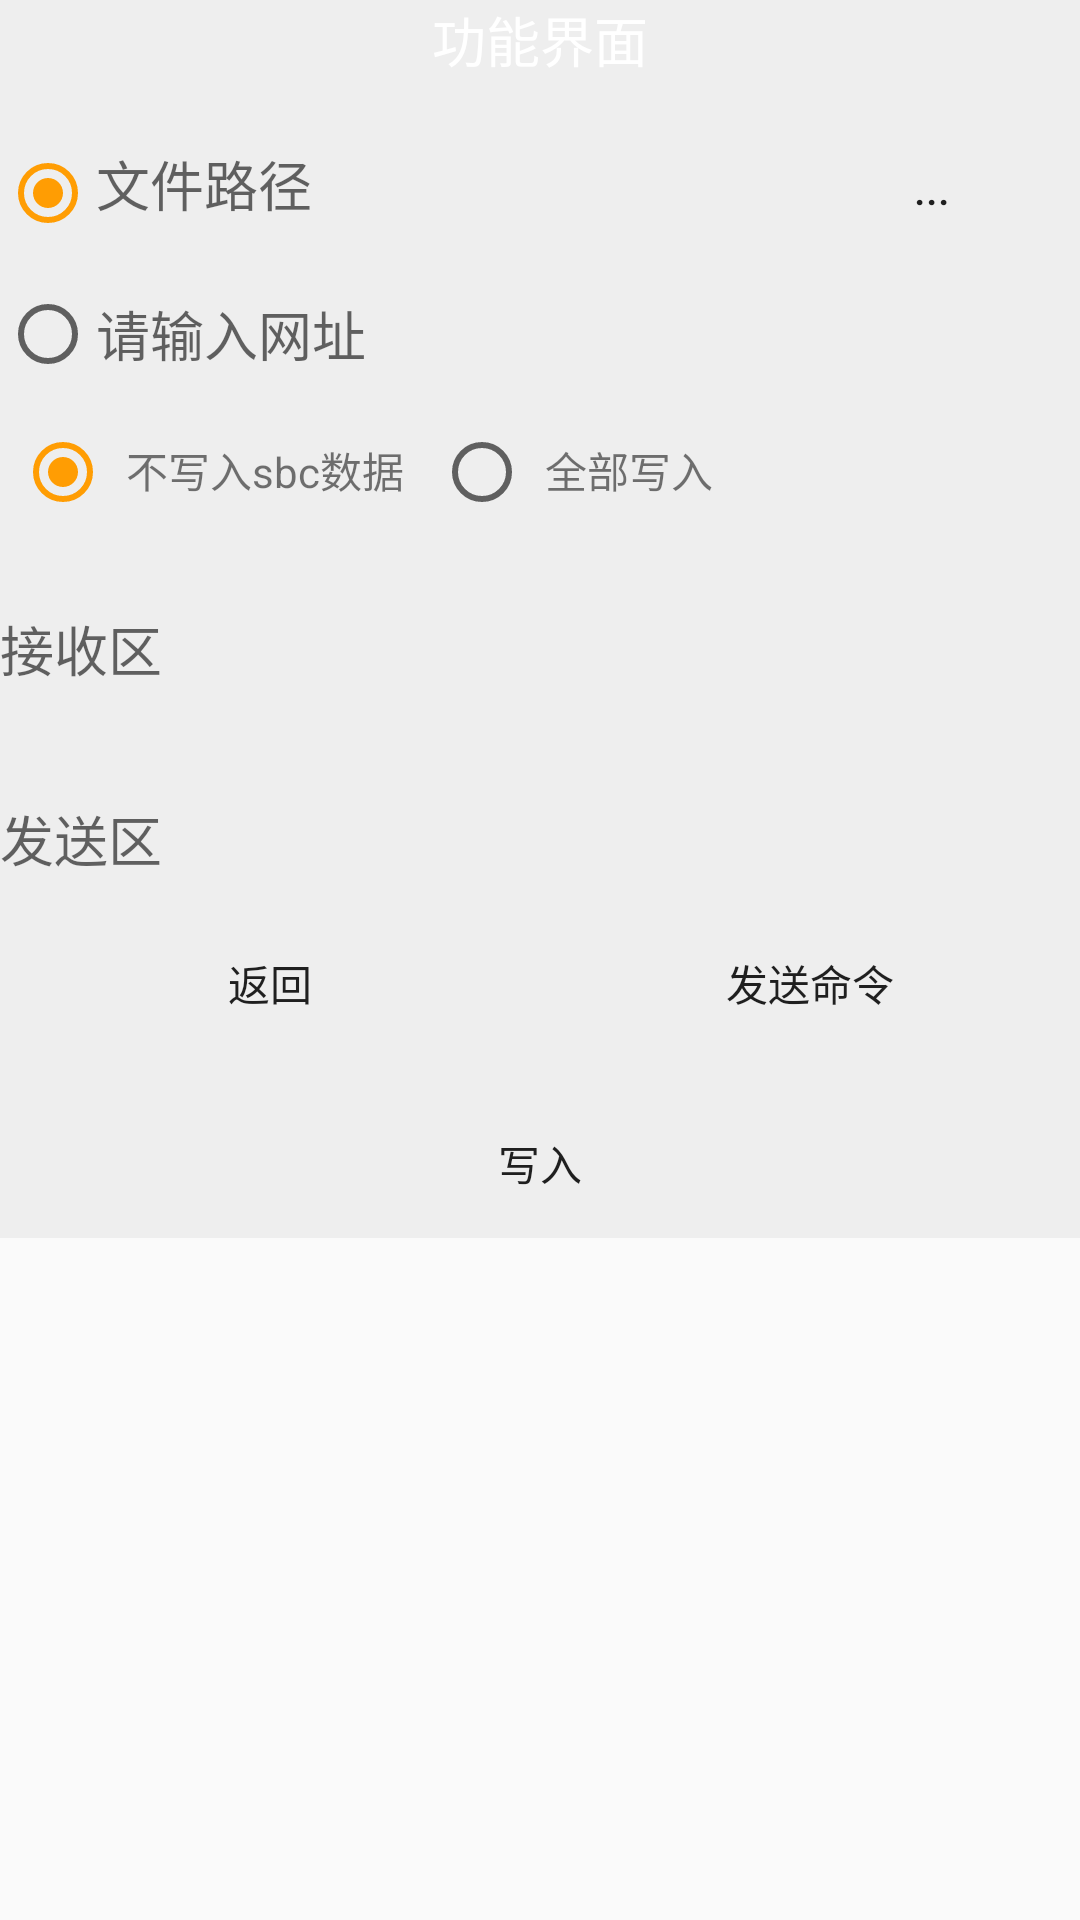

Reconstruct the res/layout file that produces this screen, plus the resources it refers to.
<!-- AndroidManifest.xml: application theme AppTheme -->
<!-- res/layout/relaycontrol.xml -->
<?xml version="1.0" encoding="utf-8"?>
<ScrollView xmlns:android="http://schemas.android.com/apk/res/android"
    android:layout_width="match_parent"
    android:layout_height="match_parent">

    <LinearLayout
        android:layout_width="match_parent"
        android:layout_height="match_parent"
        android:layout_gravity="center_horizontal"
        android:background="#eee"
        android:orientation="vertical">

        <TextView
            android:id="@+id/tvtitle"
            android:layout_width="wrap_content"
            android:layout_height="wrap_content"
            android:layout_gravity="center_horizontal"
            android:text="功能界面"
            android:textAppearance="?android:attr/textAppearanceMedium"
            android:textColor="@android:color/white" />

        <LinearLayout
            android:layout_width="fill_parent"
            android:layout_height="wrap_content"
            android:orientation="horizontal">

            <RadioGroup
                android:id="@+id/radiogr"
                android:layout_width="wrap_content"
                android:layout_height="wrap_content"
                android:orientation="vertical"
                android:paddingTop="22dp">

                <RadioButton
                    android:id="@+id/filebt"
                    android:layout_width="wrap_content"
                    android:layout_height="wrap_content"
                    android:checked="true" />

                <RadioButton
                    android:id="@+id/webbt"
                    android:layout_width="wrap_content"
                    android:layout_height="wrap_content"
                    android:layout_marginTop="15dp" />
            </RadioGroup>

            <LinearLayout
                android:layout_width="fill_parent"
                android:layout_height="wrap_content"
                android:orientation="vertical"

                >

                <LinearLayout
                    android:id="@+id/linearLayout1"
                    android:layout_width="match_parent"
                    android:layout_height="wrap_content"
                    android:layout_marginTop="10dp"
                    android:orientation="horizontal">

                    <EditText
                        android:id="@+id/pathet"
                        android:layout_width="wrap_content"
                        android:layout_height="50dp"
                        android:layout_weight="15"
                        android:background="@drawable/editbox"
                        android:hint="文件路径" />

                    <Button
                        android:id="@+id/localbt"
                        android:layout_width="wrap_content"
                        android:layout_height="50dp"
                        android:layout_weight="1"
                        android:background="@drawable/btn_style"
                        android:text="..." />
                </LinearLayout>

                <EditText
                    android:id="@+id/wwwet"
                    android:layout_width="fill_parent"
                    android:layout_height="50dp"
                    android:background="@drawable/editbox"
                    android:hint="请输入网址" />
            </LinearLayout>
        </LinearLayout>

        <RadioGroup
            android:id="@+id/selectrg"
            android:layout_width="wrap_content"
            android:layout_height="wrap_content"
            android:layout_marginLeft="5dp"
            android:orientation="horizontal"
            android:paddingTop="5dp">

            <RadioButton
                android:id="@+id/psk_patchrb"
                android:layout_width="wrap_content"
                android:layout_height="wrap_content"
                android:checked="true" />

            <TextView
                android:layout_width="wrap_content"
                android:layout_height="wrap_content"
                android:layout_marginLeft="5dp"
                android:text="不写入sbc数据" />

            <RadioButton
                android:id="@+id/sbcrb"
                android:layout_width="wrap_content"
                android:layout_height="wrap_content"
                android:layout_marginLeft="10dp" />

            <TextView
                android:layout_width="wrap_content"
                android:layout_height="wrap_content"
                android:layout_marginLeft="5dp"
                android:text="全部写入" />
        </RadioGroup>

        <LinearLayout
            android:id="@+id/linearLayout6"
            android:layout_width="match_parent"
            android:layout_height="wrap_content">

            <ScrollView
                android:layout_width="fill_parent"
                android:layout_height="80dp"
                android:layout_marginTop="3dp"
                android:fastScrollEnabled="true"
                android:fillViewport="true"
                android:orientation="vertical"
                android:scrollbarStyle="outsideOverlay">

                <EditText
                    android:id="@+id/etShow"
                    android:layout_width="match_parent"
                    android:layout_height="80dp"
                    android:layout_weight="1"
                    android:background="@drawable/editbox"
                    android:hint="接收区"
                    android:inputType="textMultiLine"
                    android:maxLines="20">

                </EditText>
            </ScrollView>
        </LinearLayout>

        <LinearLayout
            android:id="@+id/linearLayout7"
            android:layout_width="match_parent"
            android:layout_height="wrap_content">

            <EditText
                android:id="@+id/etSend"
                android:layout_width="match_parent"
                android:layout_height="wrap_content"
                android:layout_marginTop="10dp"
                android:background="@drawable/editbox"
                android:hint="发送区"
                android:inputType="textMultiLine" />
        </LinearLayout>

        <LinearLayout
            android:layout_width="fill_parent"
            android:layout_height="wrap_content">

            <Button
                android:id="@+id/button2"
                android:layout_width="100dp"
                android:layout_height="50dp"
                android:layout_marginTop="10dp"
                android:layout_weight="1"
                android:background="@drawable/btn_style"
                android:text="返回" />

            <Button
                android:id="@+id/btSend"
                android:layout_width="100dp"
                android:layout_height="50dp"
                android:layout_marginTop="10dp"
                android:layout_weight="1"
                android:background="@drawable/btn_style"
                android:text="发送命令" />
        </LinearLayout>

        <LinearLayout
            android:layout_width="fill_parent"
            android:layout_height="wrap_content">

            <Button
                android:id="@+id/updatebt"
                android:layout_width="fill_parent"
                android:layout_height="50dp"
                android:layout_marginTop="10dp"
                android:layout_weight="1"
                android:background="@drawable/btn_style"
                android:text="写入" />
            
        </LinearLayout>
    </LinearLayout>
</ScrollView>
<!-- resources referenced by this layout -->
<resources>
  <!-- drawable btn_style (drawable) -->
  <?xml version="1.0" encoding="utf-8"?>
  <selector xmlns:android="http://schemas.android.com/apk/res/android" >
      <item android:state_focused="true" android:state_pressed="true" android:drawable="@drawable/btn_style_one_pressed"/>
      <item android:state_focused="false" android:state_pressed="true" android:drawable="@drawable/btn_style_one_pressed"/>
      <item  android:state_focused="true" android:drawable="@drawable/btn_style_one_focused"/>
      <item android:drawable="@drawable/btn_style_one_normal"/>
  
  </selector>
  <!-- drawable editbox (drawable) -->
  <?xml version="1.0" encoding="utf-8"?>
  <selector xmlns:android="http://schemas.android.com/apk/res/android" >
      <item android:state_focused="true" android:drawable="@drawable/login_edit_pressed"/>
      <item android:drawable="@drawable/login_edit_normal"/>
  
  </selector>
  <style name="AppTheme" parent="Theme.AppCompat.Light.NoActionBar">
          <item name="colorPrimary">@color/black</item>
          <item name="colorPrimaryDark">@color/black</item>
          <item name="colorAccent">@color/cheng</item>
          
      </style>
  <color name="black">#FF000000</color>
  <color name="cheng">#ff9d03</color>
</resources>
